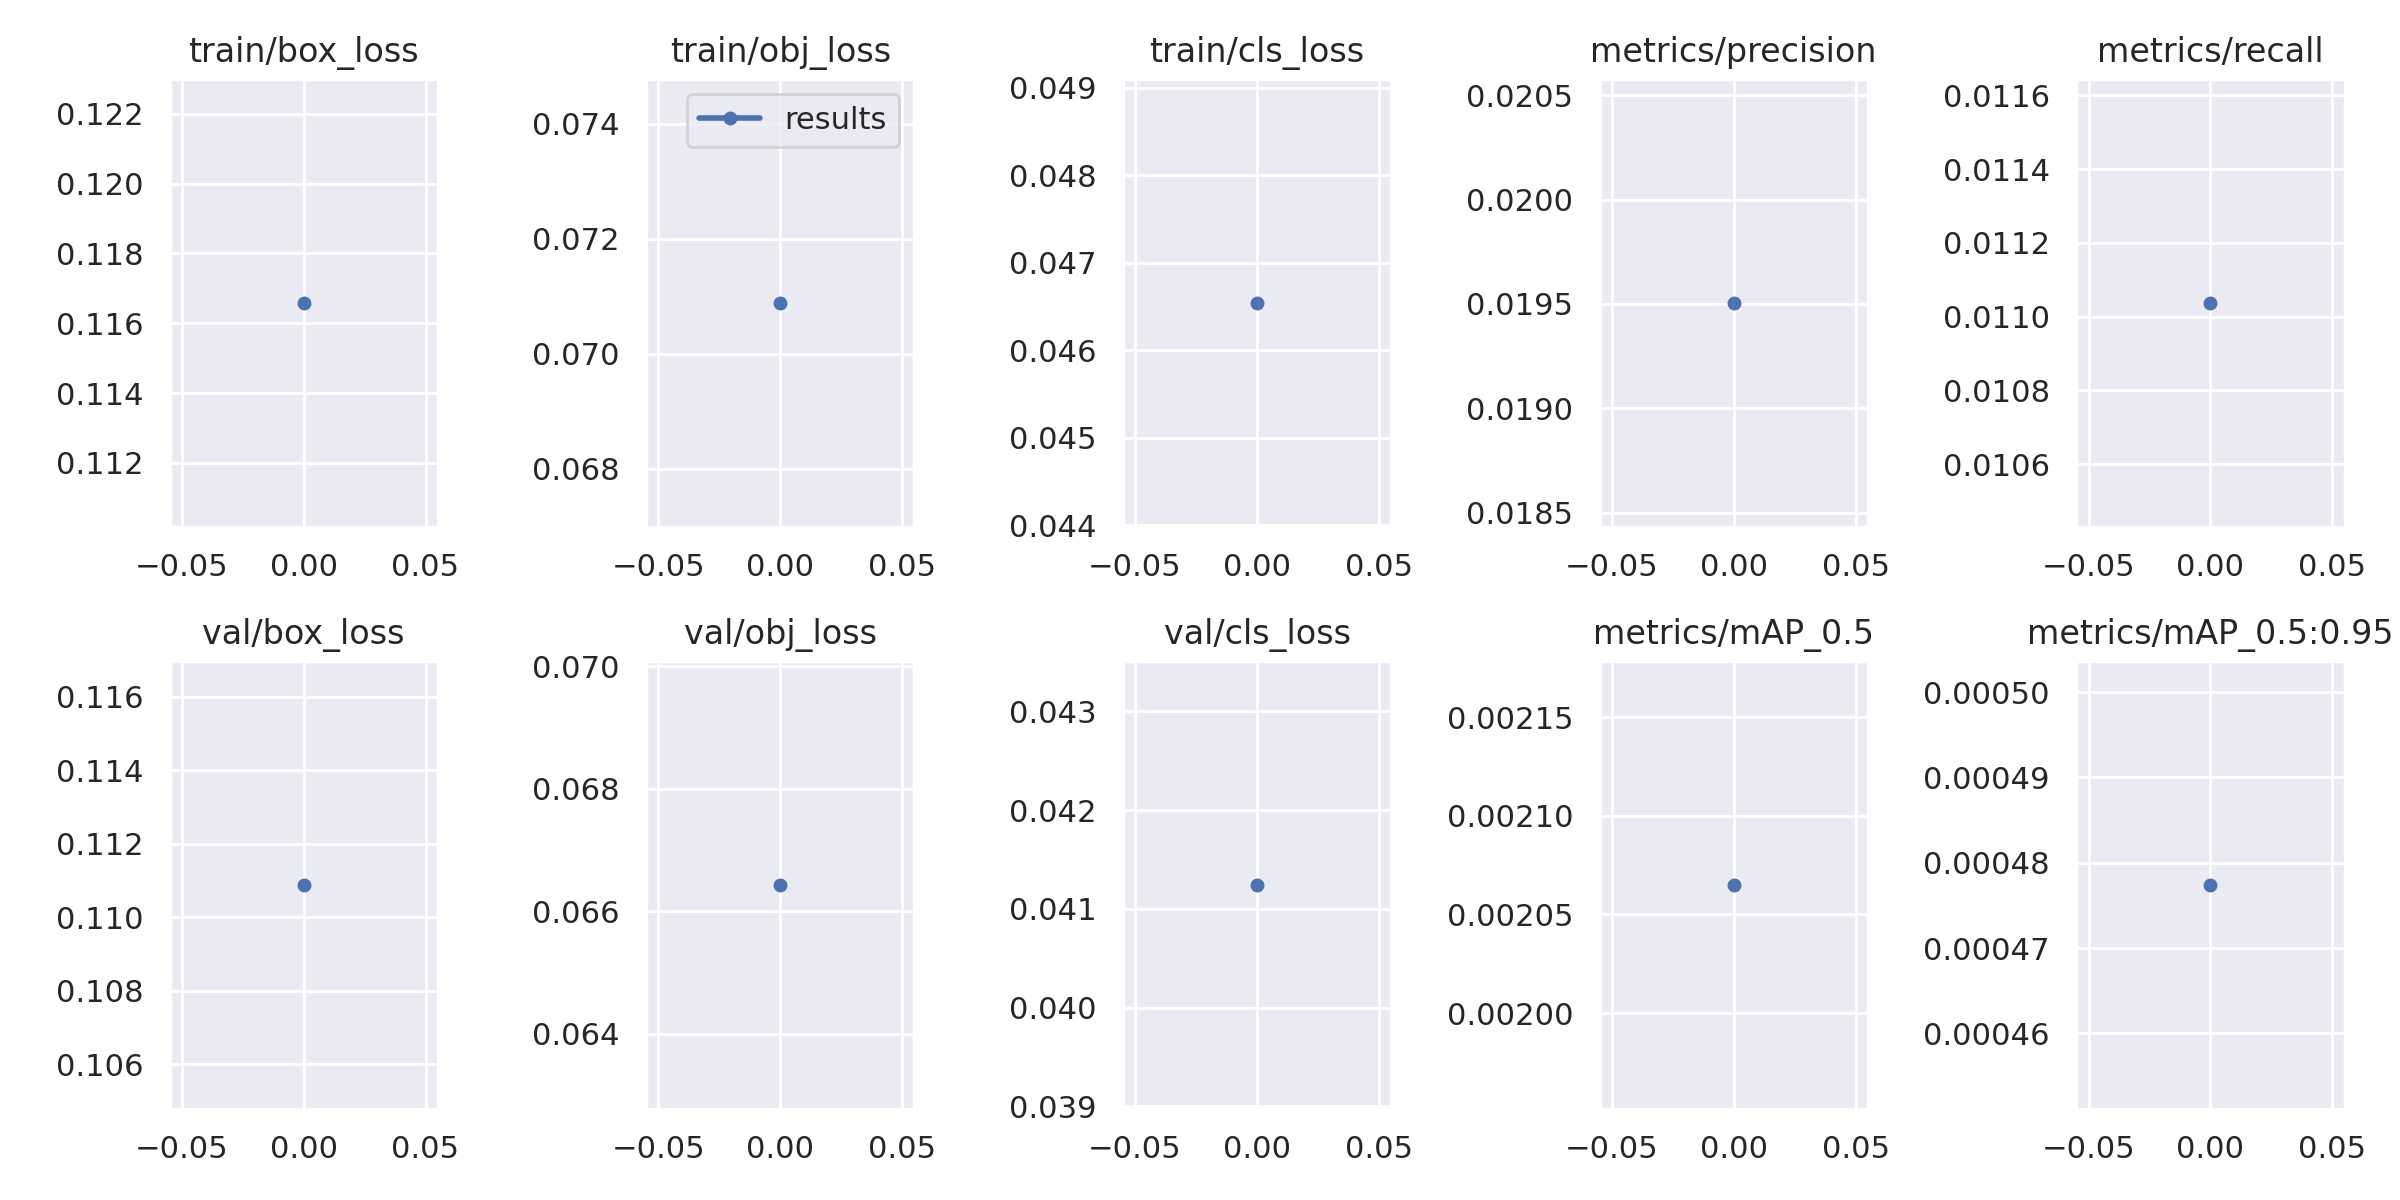

The data file committed next to this chart (first rows):
epoch, train/box_loss, train/obj_loss, train/cls_loss, metrics/precision, metrics/recall, metrics/mAP_0.5, metrics/mAP_0.5:0.95, val/box_loss, val/obj_loss, val/cls_loss, x/lr0, x/lr1, x/lr2
0, 0.1166, 0.07089, 0.04655, 0.01951, 0.01104, 0.002065, 0.0004774, 0.1109, 0.06643, 0.04125, 0.00012, 0.00012, 0.09892
